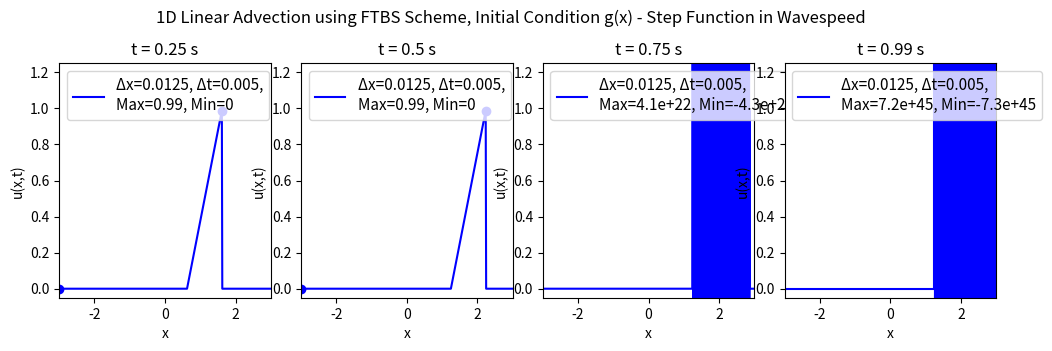

Reproduce this figure in Python.
# Solving the 1D linear advection equation using the FTBS scheme
# For different values of Courant number C
# No animation, just snapshots of t = 0, tf/3, 2tf/3, tf
# Only case 1 initial condition is used here
import numpy as np
import matplotlib.pyplot as plt

# Function to implement the FTBS scheme
# Initial condition case 1: u(x,0) = f(x) = exp(-1/(1-x**2)) for |x| < 1, 0 otherwise
# Domain: x in [-xf, xf], t in [0, tf]
# Boundary conditions: u(-xf,t) = 0, u(xf,t) = 0
# Define x = 0 at the center of the domain
def ftcs_advection(xf, nx, tf, nt, c):
    # Spatial discretisation
    x = np.linspace(-xf, xf, nx)
    dx = x[1] - x[0]
    
    # Temporal discretisation
    dt = tf / nt
    
    # Initialize the solution array
    # u = u(t, x)
    u = np.zeros((nt, nx))
    
    # Initial condition
    # Index variable for spatial position is l
    for l in range(nx):
        # Case 1: f(x)
        # if abs(x[l]) < 1:
        #     u[0, l] = np.exp(-1 / (1 - x[l]**2))
        # else:
        #     u[0, l] = 0.0
        # Case 2: g(x)
        if 0 < x[l] < 1:
            u[0, l] = x[l]
        else:
            u[0, l] = 0.0
    
    # FTBS scheme
    # Index variable for time is n
    for n in range(0, nt - 1):
        if n < nt/2:
            for l in range(1, nx - 1):
                u[n + 1, l] = u[n, l] - (c * dt / dx) * (u[n, l] - u[n, l - 1])
        else:
            for l in range(1, nx - 1):
                u[n + 1, l] = u[n, l] + (c * dt / dx) * (u[n, l] - u[n, l - 1])
        
        # Boundary conditions
        u[n + 1, 0] = 0.0
        u[n + 1, -1] = 0.0
    
    return x, u

# Parameters
# Courant numbers different, vary nx first while keeping nt constant
xf = 3.0      # Spatial domain limit
nx = [481]     # Number of spatial points. Correspond roughly to C = 1.0
tf = 1.0      # Final time
nt = 200     # Number of time steps
c = 2.5       # Wave speed

# Plotting results for different Courant numbers
# Plot all tf/3, 2tf/3, tf on the same graph for each case
fig2, axs = plt.subplots(1, 4, figsize=(10, 8))
colours = ['b', 'g', 'r', 'm', 'y']
for j in range(len(nx)):
    x, u = ftcs_advection(xf, nx[j], tf, nt, c)
    time_snapshots = [nt // 4, 2 * nt // 4, 3 * nt // 4, nt - 1]
    for i, t in enumerate(time_snapshots):
        ax = axs[i]
        ax.plot(x, u[t, :], color=colours[j], label=f'Δx={xf*2/nx[j]:.3g}, Δt={tf/nt:.2g},\nMax={u[t, np.argmax(u[t, :])]:.2g}, Min={u[t, np.argmin(u[t, :])]:.2g}') # Put max and min points in label
        ax.plot(x[np.argmax(u[t, :])], u[t, np.argmax(u[t, :])], f'{colours[j]}o')  # Max point
        ax.plot(x[np.argmin(u[t, :])], u[t, np.argmin(u[t, :])], f'{colours[j]}o')  # Min point
        # ax.text(x[np.argmax(u[t, :])], u[t, np.argmax(u[t, :])] + 0.10,
        #         f'Max: {u[t, np.argmax(u[t, :])]:.2f}', fontsize=10, color=f'{colours[j]}', ha='center') # Max label
        # ax.text(x[np.argmin(u[t, :])], u[t, np.argmin(u[t, :])] - 0.10,
        #         f'Min: {u[t, np.argmin(u[t, :])]:.2f}', fontsize=10, color=f'{colours[j]}', ha='center') # Min label
        ax.set_title(f't = {t * (tf / nt):.2g} s')
        ax.set_xlabel('x')
        ax.set_ylabel('u(x,t)')
        ax.set_xlim(-xf, xf)
        ax.set_ylim(-0.05, 1.25)
        ax.legend(fontsize=11, loc='upper left')
    fig2.suptitle('1D Linear Advection using FTBS Scheme, Initial Condition g(x) - Step Function in Wavespeed')
plt.tight_layout()
plt.subplots_adjust(left=0.048, bottom=0.62, right=0.985, top=0.913, wspace=0.143, hspace=0.202)
plt.show()